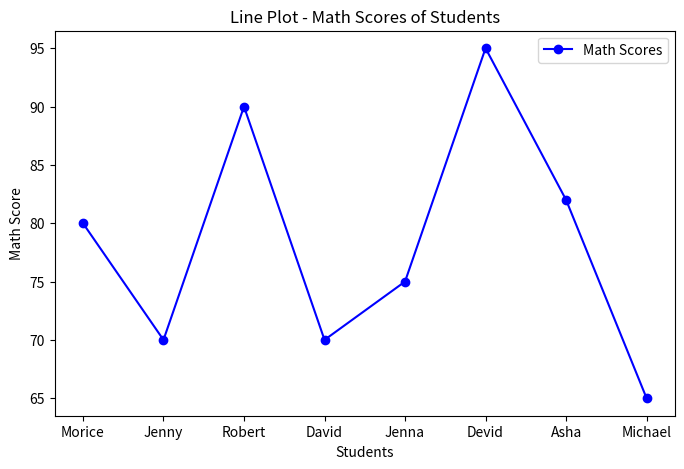
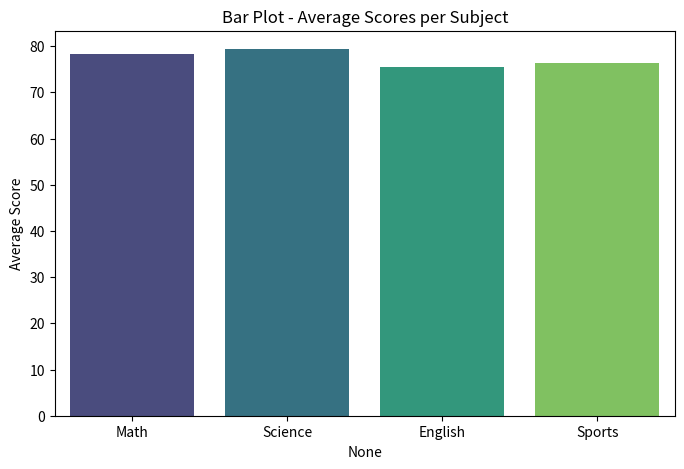
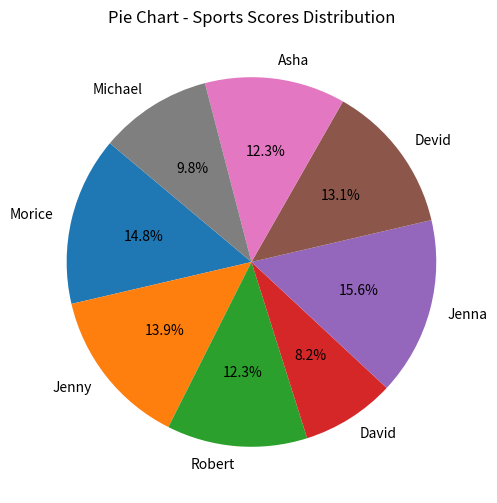
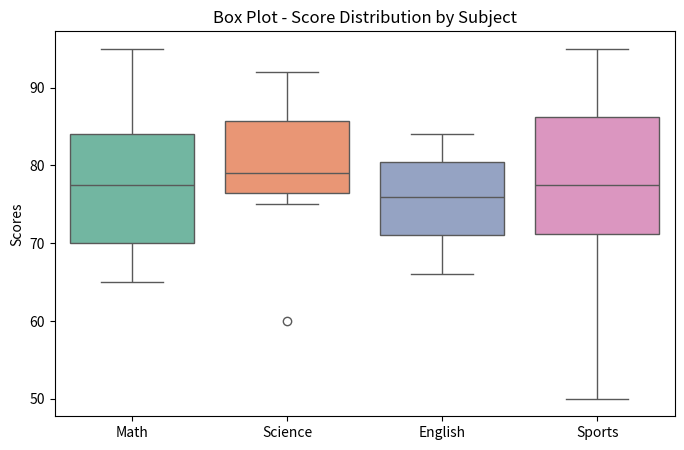
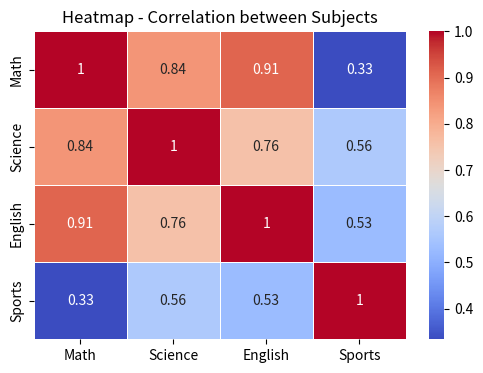

Reproduce these figures in Python, in order.
# Student Performance Data Analysis using Matplotlib & Seaborn

import matplotlib.pyplot as plt
import seaborn as sns
import pandas as pd

# Sample dataset
data = {
    "Name": ["Morice", "Jenny", "Robert", "David", "Jenna", "Devid", "Asha", "Michael"],
    "Math": [80, 70, 90, 70, 75, 95, 82, 65],
    "Science": [88, 77, 85, 75, 80, 92, 78, 60],
    "English": [78, 72, 80, 66, 74, 84, 82, 68],
    "Sports": [90, 85, 75, 50, 95, 80, 75, 60]
}

df = pd.DataFrame(data)

# ======================
# 1. Line Plot (Math scores trend)
# ======================
plt.figure(figsize=(8,5))
plt.plot(df["Name"], df["Math"], marker="o", linestyle="-", color="b", label="Math Scores")
plt.title("Line Plot - Math Scores of Students")
plt.xlabel("Students")
plt.ylabel("Math Score")
plt.legend()
plt.show()

# ======================
# 2. Bar Plot (Average scores per subject)
# ======================
avg_scores = df[["Math","Science","English","Sports"]].mean()
plt.figure(figsize=(8,5))
sns.barplot(x=avg_scores.index, y=avg_scores.values, palette="viridis")
plt.title("Bar Plot - Average Scores per Subject")
plt.ylabel("Average Score")
plt.show()

# ======================
# 3. Pie Chart (Distribution of Sports scores)
# ======================
plt.figure(figsize=(6,6))
plt.pie(df["Sports"], labels=df["Name"], autopct="%1.1f%%", startangle=140)
plt.title("Pie Chart - Sports Scores Distribution")
plt.show()

# ======================
# 4. Box Plot (Spread of scores across subjects)
# ======================
plt.figure(figsize=(8,5))
sns.boxplot(data=df[["Math","Science","English","Sports"]], palette="Set2")
plt.title("Box Plot - Score Distribution by Subject")
plt.ylabel("Scores")
plt.show()

# ======================
# 5. Heatmap (Correlation between subjects)
# ======================
plt.figure(figsize=(6,4))
sns.heatmap(df[["Math","Science","English","Sports"]].corr(), annot=True, cmap="coolwarm", linewidths=0.5)
plt.title("Heatmap - Correlation between Subjects")
plt.show()